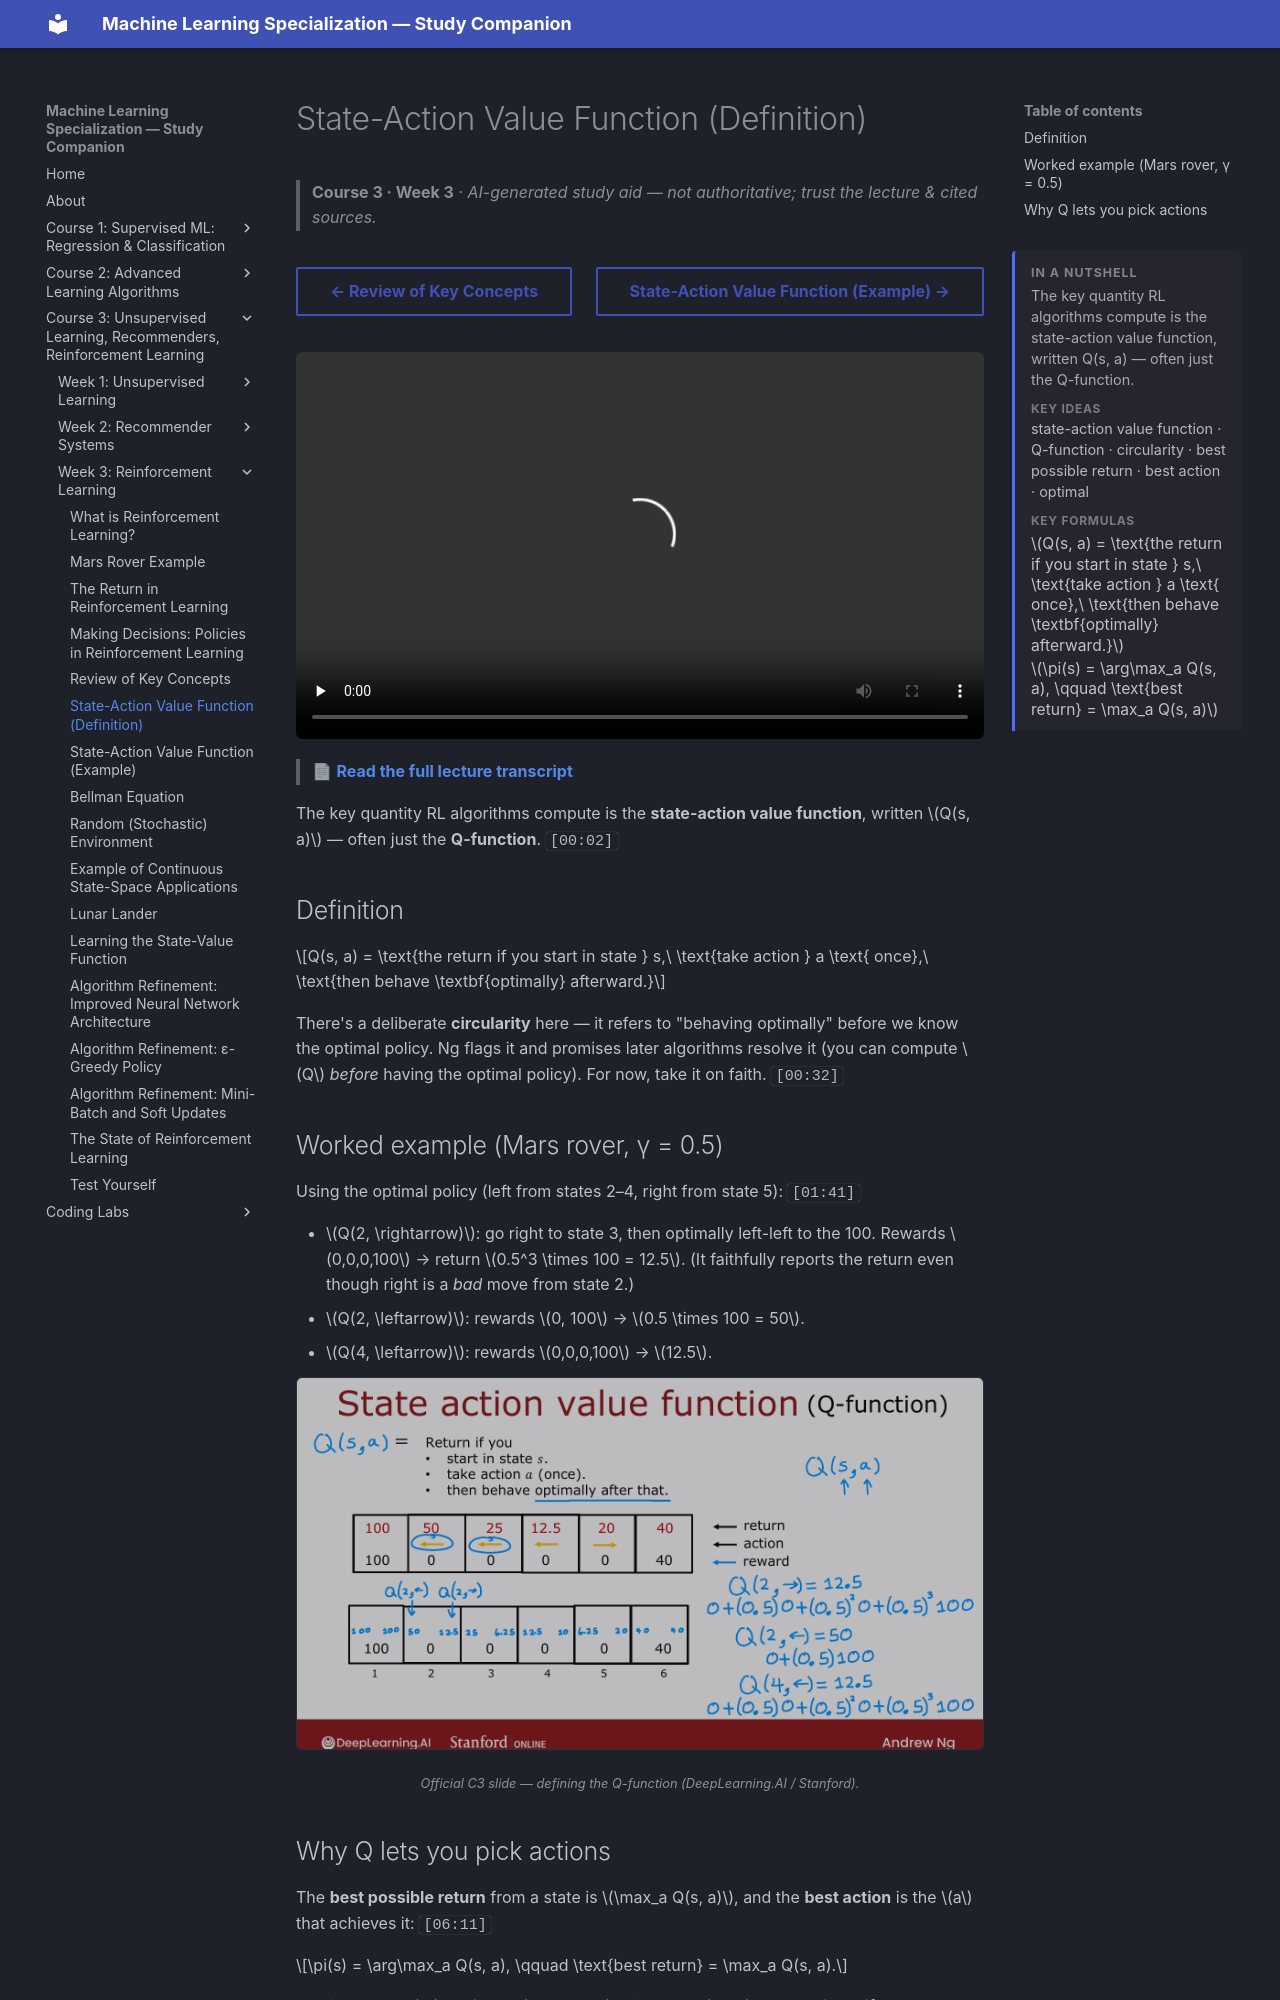

repository: pcpuwu/ml-spec-wiki · page: course-3/week-3/state-action-value-function-definition/index.html · generator: mkdocs

---
summary: '<p>The key quantity RL algorithms compute is the state-action value function, written Q(s, a) — often just the Q-function.</p><span class="toc-summary__sub">Key ideas</span><p class="toc-summary__chips">state-action value function · Q-function · circularity · best possible return · best action · optimal</p><span class="toc-summary__sub">Key formulas</span><div class="toc-summary__math"><span class="arithmatex">\(Q(s, a) = \text{the return if you start in state } s,\ \text{take action } a \text{ once},\ \text{then behave \textbf{optimally} afterward.}\)</span><span class="arithmatex">\(\pi(s) = \arg\max_a Q(s, a), \qquad \text{best return} = \max_a Q(s, a)\)</span></div>'
---
# State-Action Value Function (Definition)

> **Course 3 · Week 3** · _AI-generated study aid — not authoritative; trust the lecture & cited sources._

<div class="ep-nav" markdown>

[← Review of Key Concepts](../../course-3/week-3/review-of-key-concepts.md){ .md-button }

[State-Action Value Function (Example) →](../../course-3/week-3/state-action-value-function-example.md){ .md-button }

</div>

<div class="video-wrap"><video controls preload="none" playsinline src="https://dyckms5inbsqq.cloudfront.net/dlai/unsupervised-learning-recommenders-reinforcement-learning/W3/L6-MLS-C3W3L2S01-state-action-value/lc-unsupervised-learning-recommenders-reinforcement-learning-W3-L6-MLS-C3W3L2S01-state-action-value-master_360p.mp4?v=1752487440">Your browser can't play this video — <a href="https://dyckms5inbsqq.cloudfront.net/dlai/unsupervised-learning-recommenders-reinforcement-learning/W3/L6-MLS-C3W3L2S01-state-action-value/lc-unsupervised-learning-recommenders-reinforcement-learning-W3-L6-MLS-C3W3L2S01-state-action-value-master_360p.mp4?v=1752487440">download the lecture</a>.</video></div>

> 📄 **[Read the full lecture transcript](state-action-value-function-definition-transcript.md)**

The key quantity RL algorithms compute is the **state-action value function**, written
$Q(s, a)$ — often just the **Q-function**. `[00:02]`

## Definition

$$Q(s, a) = \text{the return if you start in state } s,\ \text{take action } a \text{ once},\ \text{then behave \textbf{optimally} afterward.}$$

There's a deliberate **circularity** here — it refers to "behaving optimally" before we know
the optimal policy. Ng flags it and promises later algorithms resolve it (you can compute $Q$
*before* having the optimal policy). For now, take it on faith. `[00:32]`

## Worked example (Mars rover, γ = 0.5)

Using the optimal policy (left from states 2–4, right from state 5): `[01:41]`

- $Q(2, \rightarrow)$: go right to state 3, then optimally left-left to the 100. Rewards
  $0,0,0,100$ → return $0.5^3 \times 100 = 12.5$. (It faithfully reports the return even though
  right is a *bad* move from state 2.)
- $Q(2, \leftarrow)$: rewards $0, 100$ → $0.5 \times 100 = 50$.
- $Q(4, \leftarrow)$: rewards $0,0,0,100$ → $12.5$.

![Q(s,a) for every state and action in the Mars rover (γ=0.5)](q-function-definition.png){ .slide }
_Official C3 slide — defining the Q-function (DeepLearning.AI / Stanford)._
{ .slide-cap }
